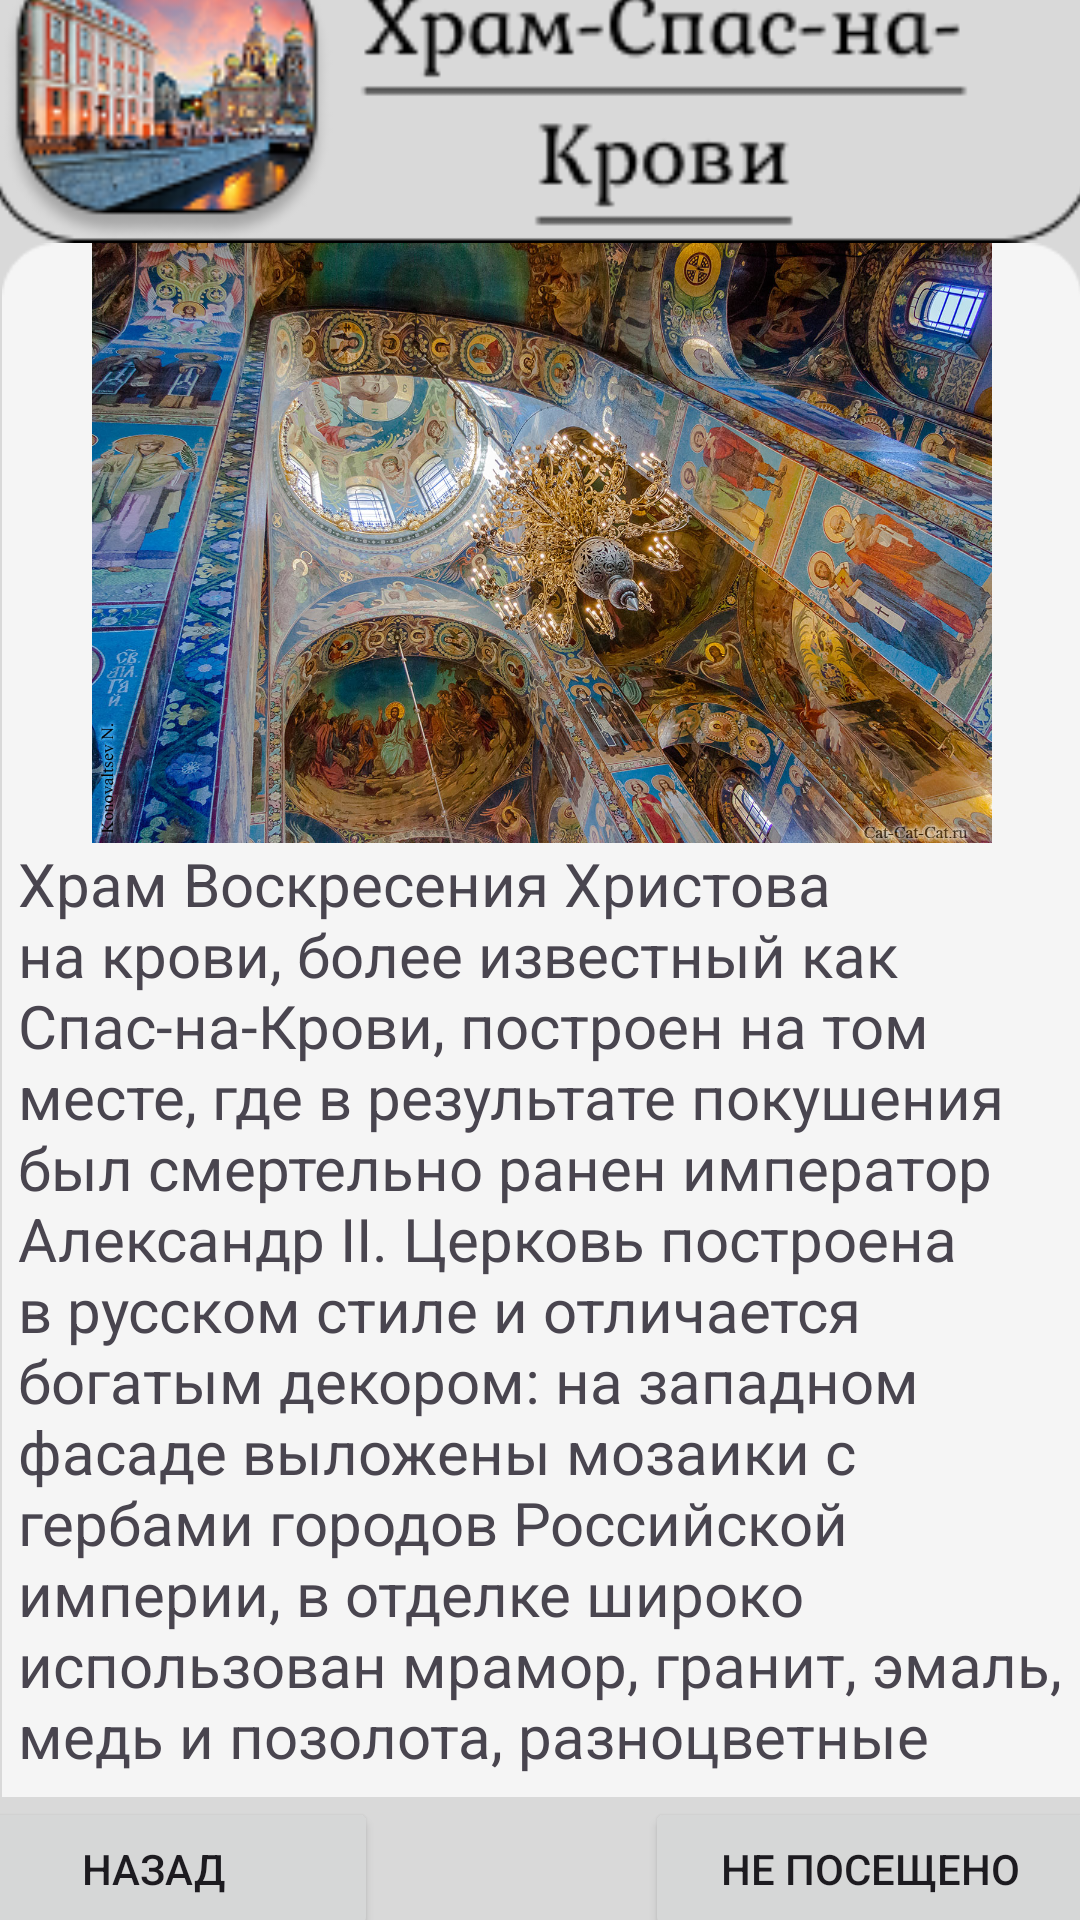

Reconstruct the res/layout file that produces this screen, plus the resources it refers to.
<!-- AndroidManifest.xml: application theme Theme.Ghuyo9kli -->
<!-- res/layout/activity_hram_spas_na_krovi.xml -->
<?xml version="1.0" encoding="utf-8"?>
<androidx.constraintlayout.widget.ConstraintLayout xmlns:android="http://schemas.android.com/apk/res/android"
    xmlns:app="http://schemas.android.com/apk/res-auto"
    xmlns:tools="http://schemas.android.com/tools"
    android:id="@+id/main"
    android:layout_width="match_parent"
    android:layout_height="match_parent"
    tools:context=".HramSpasNaKroviActivity">

    <FrameLayout
        android:id="@+id/frameLayout2"
        android:layout_width="409dp"
        android:layout_height="729dp"
        android:isScrollContainer="false"
        app:layout_constraintBottom_toBottomOf="parent"
        app:layout_constraintEnd_toEndOf="parent"
        app:layout_constraintHorizontal_bias="0.5"
        app:layout_constraintStart_toStartOf="parent"
        app:layout_constraintTop_toTopOf="parent"
        app:layout_constraintVertical_bias="0.5">

        <ImageView
            android:id="@+id/imageView12"
            android:layout_width="match_parent"
            android:layout_height="match_parent"
            app:srcCompat="@drawable/original" />

        <ImageView
            android:id="@+id/imageView11"
            android:layout_width="match_parent"
            android:layout_height="match_parent"
            app:srcCompat="@drawable/desain6" />

        <LinearLayout
            android:id="@+id/linearLayout"
            android:layout_width="match_parent"
            android:layout_height="match_parent"
            android:orientation="vertical">

            <FrameLayout
                android:layout_width="match_parent"
                android:layout_height="wrap_content">

                <ImageView
                    android:id="@+id/imageView13"
                    android:layout_width="match_parent"
                    android:layout_height="110dp"
                    android:layout_marginTop="15dp"
                    app:srcCompat="@drawable/hramspasnakrovi" />

            </FrameLayout>

            <FrameLayout
                android:layout_width="match_parent"
                android:layout_height="518dp">

                <ImageView
                    android:id="@+id/imageView16"
                    android:layout_width="match_parent"
                    android:layout_height="540dp"
                    app:srcCompat="@drawable/desain5" />

                <ScrollView
                    android:layout_width="match_parent"
                    android:layout_height="match_parent">

                    <LinearLayout
                        android:layout_width="match_parent"
                        android:layout_height="wrap_content"
                        android:orientation="vertical">

                        <ImageView
                            android:id="@+id/imageView7"
                            android:layout_width="match_parent"
                            android:layout_height="200dp"
                            app:srcCompat="@drawable/hsnk2" />

                        <TextView
                            android:id="@+id/textView6"
                            android:layout_width="wrap_content"
                            android:layout_height="match_parent"
                            android:layout_marginLeft="30dp"
                            android:layout_marginRight="30dp"
                            android:clickable="true"
                            android:text="Храм Воскресения Христова на крови, более известный как Спас-на-Крови, построен на том месте, где в результате покушения был смертельно ранен император Александр II. Церковь построена в русском стиле и отличается богатым декором: на западном фасаде выложены мозаики с гербами городов Российской империи, в отделке широко использован мрамор, гранит, эмаль, медь и позолота, разноцветные купола напоминают маковски собора Василия Блаженного. "
                            android:textSize="20sp" />

                        <ImageView
                            android:id="@+id/imageView8"
                            android:layout_width="match_parent"
                            android:layout_height="200dp"
                            app:srcCompat="@drawable/hsnk3" />

                        <TextView
                            android:id="@+id/textView7"
                            android:layout_width="match_parent"
                            android:layout_height="match_parent"
                            android:layout_marginLeft="30dp"
                            android:layout_marginRight="30dp"
                            android:clickable="true"
                            android:text="Внутренние интерьеры храма также выложены мозаикой — она создавалась по эскизам крупнейших российских художников и занимает площадь более 7 000 квадратных метров."
                            android:textSize="20sp" />

                        <ImageView
                            android:id="@+id/imageView9"
                            android:layout_width="match_parent"
                            android:layout_height="200dp"
                            app:srcCompat="@drawable/hsnk4" />

                    </LinearLayout>
                </ScrollView>

            </FrameLayout>

            <FrameLayout
                android:layout_width="match_parent"
                android:layout_height="match_parent"
                android:layout_gravity="center_horizontal">

                <Button
                    android:id="@+id/_nazad"
                    android:layout_width="150dp"
                    android:layout_height="wrap_content"
                    android:layout_gravity="left"
                    android:insetLeft="20dp"
                    android:insetTop="20dp"
                    android:insetRight="0dp"
                    android:text="назад" />

                <Button
                    android:id="@+id/visit"
                    android:layout_width="150dp"
                    android:layout_height="wrap_content"
                    android:layout_gravity="right"
                    android:layout_marginRight="20dp"
                    android:insetLeft="20dp"
                    android:insetTop="20dp"
                    android:insetRight="0dp"
                    android:text="Не посещено" />


            </FrameLayout>

        </LinearLayout>
    </FrameLayout>
</androidx.constraintlayout.widget.ConstraintLayout>
<!-- resources referenced by this layout -->
<resources>
  <!-- drawable desain5: png bitmap (drawable, 2955 bytes) -->
  <!-- drawable desain6: png bitmap (drawable, 16714 bytes) -->
  <!-- drawable hramspasnakrovi: png bitmap (drawable, 21662 bytes) -->
  <!-- drawable hsnk2: jpg bitmap (drawable, 570543 bytes) -->
  <!-- drawable hsnk3: jpg bitmap (drawable, 497810 bytes) -->
  <!-- drawable hsnk4: jpg bitmap (drawable, 178152 bytes) -->
  <!-- drawable original: jpg bitmap (drawable, 72789 bytes) -->
  <style name="Theme.Ghuyo9kli" parent="Base.Theme.Ghuyo9kli" />
  <style name="Base.Theme.Ghuyo9kli" parent="Theme.Material3.DayNight.NoActionBar">
          
          
      </style>
</resources>
